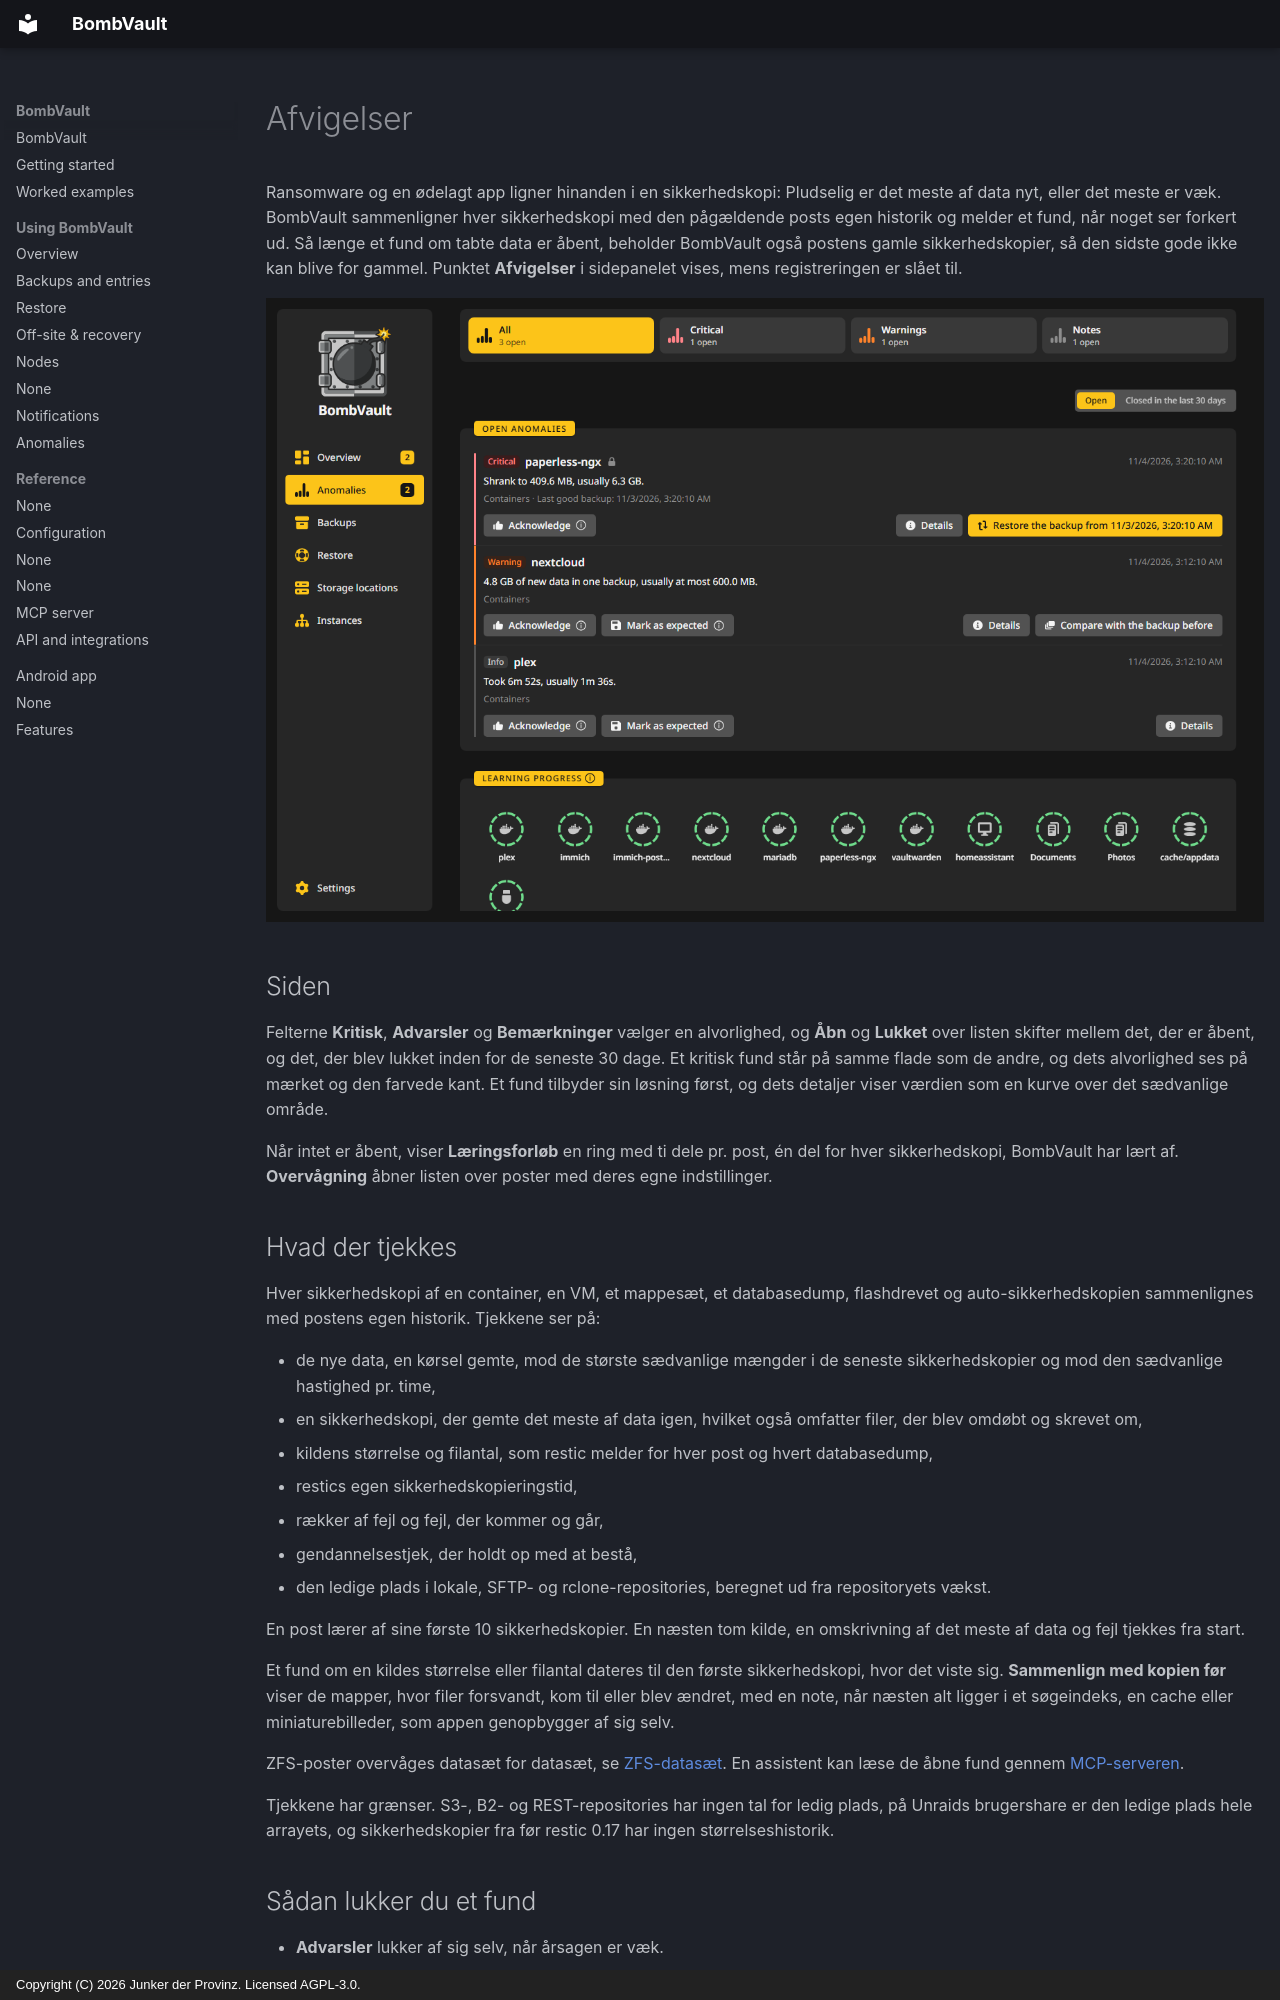

repository: junkerderprovinz/bombvault · page: anomalies.da/index.html · generator: mkdocs · copyright: Copyright (C) 2026 Junker der Provinz. Licensed AGPL-3.0.

# Afvigelser

Ransomware og en ødelagt app ligner hinanden i en sikkerhedskopi: Pludselig er det meste af data nyt, eller det meste er væk. BombVault sammenligner hver sikkerhedskopi med den pågældende posts egen historik og melder et fund, når noget ser forkert ud. Så længe et fund om tabte data er åbent, beholder BombVault også postens gamle sikkerhedskopier, så den sidste gode ikke kan blive for gammel. Punktet **Afvigelser** i sidepanelet vises, mens registreringen er slået til.

![Siden Afvigelser med ét kritisk fund åbent.](assets/screenshots/anomalies/page-dark.png#only-dark)
![Siden Afvigelser med ét kritisk fund åbent.](assets/screenshots/anomalies/page-light.png#only-light)

## Siden {#page}

Felterne **Kritisk**, **Advarsler** og **Bemærkninger** vælger en alvorlighed, og **Åbn** og **Lukket** over listen skifter mellem det, der er åbent, og det, der blev lukket inden for de seneste 30 dage. Et kritisk fund står på samme flade som de andre, og dets alvorlighed ses på mærket og den farvede kant. Et fund tilbyder sin løsning først, og dets detaljer viser værdien som en kurve over det sædvanlige område.

Når intet er åbent, viser **Læringsforløb** en ring med ti dele pr. post, én del for hver sikkerhedskopi, BombVault har lært af. **Overvågning** åbner listen over poster med deres egne indstillinger.

## Hvad der tjekkes {#checks}

Hver sikkerhedskopi af en container, en VM, et mappesæt, et databasedump, flashdrevet og auto-sikkerhedskopien sammenlignes med postens egen historik. Tjekkene ser på:

- de nye data, en kørsel gemte, mod de største sædvanlige mængder i de seneste sikkerhedskopier og mod den sædvanlige hastighed pr. time,
- en sikkerhedskopi, der gemte det meste af data igen, hvilket også omfatter filer, der blev omdøbt og skrevet om,
- kildens størrelse og filantal, som restic melder for hver post og hvert databasedump,
- restics egen sikkerhedskopieringstid,
- rækker af fejl og fejl, der kommer og går,
- gendannelsestjek, der holdt op med at bestå,
- den ledige plads i lokale, SFTP- og rclone-repositories, beregnet ud fra repositoryets vækst.

En post lærer af sine første 10 sikkerhedskopier. En næsten tom kilde, en omskrivning af det meste af data og fejl tjekkes fra start.

Et fund om en kildes størrelse eller filantal dateres til den første sikkerhedskopi, hvor det viste sig. **Sammenlign med kopien før** viser de mapper, hvor filer forsvandt, kom til eller blev ændret, med en note, når næsten alt ligger i et søgeindeks, en cache eller miniaturebilleder, som appen genopbygger af sig selv.

ZFS-poster overvåges datasæt for datasæt, se [ZFS-datasæt](zfs-datasets.md#anomalies). En assistent kan læse de åbne fund gennem [MCP-serveren](mcp.md#tools).

Tjekkene har grænser. S3-, B2- og REST-repositories har ingen tal for ledig plads, på Unraids brugershare er den ledige plads hele arrayets, og sikkerhedskopier fra før restic 0.17 har ingen størrelseshistorik.

## Sådan lukker du et fund {#closing}

- **Advarsler** lukker af sig selv, når årsagen er væk.
- **Kritiske** fund om tabte data og en disk, der fyldes, bliver stående, til du handler.
- **Kvitter** markerer et fund som set og lukker det. Det rejses ikke igen, før årsagen er forsvundet én gang.
- **Markér som forventet** siger, at ændringen var din. Det nye niveau bliver normalt efter 10 sikkerhedskopier, men tjekket for næsten tom kilde slås aldrig fra.
- Et ændret udvalg, for eksempel en mappe, du har sat eller fjernet flueben ved, starter postens historik forfra af sig selv.

En notifikation sendes én gang pr. forløb, og fejl og gendannelsestjek, der allerede giver besked, meldes ikke to gange.
